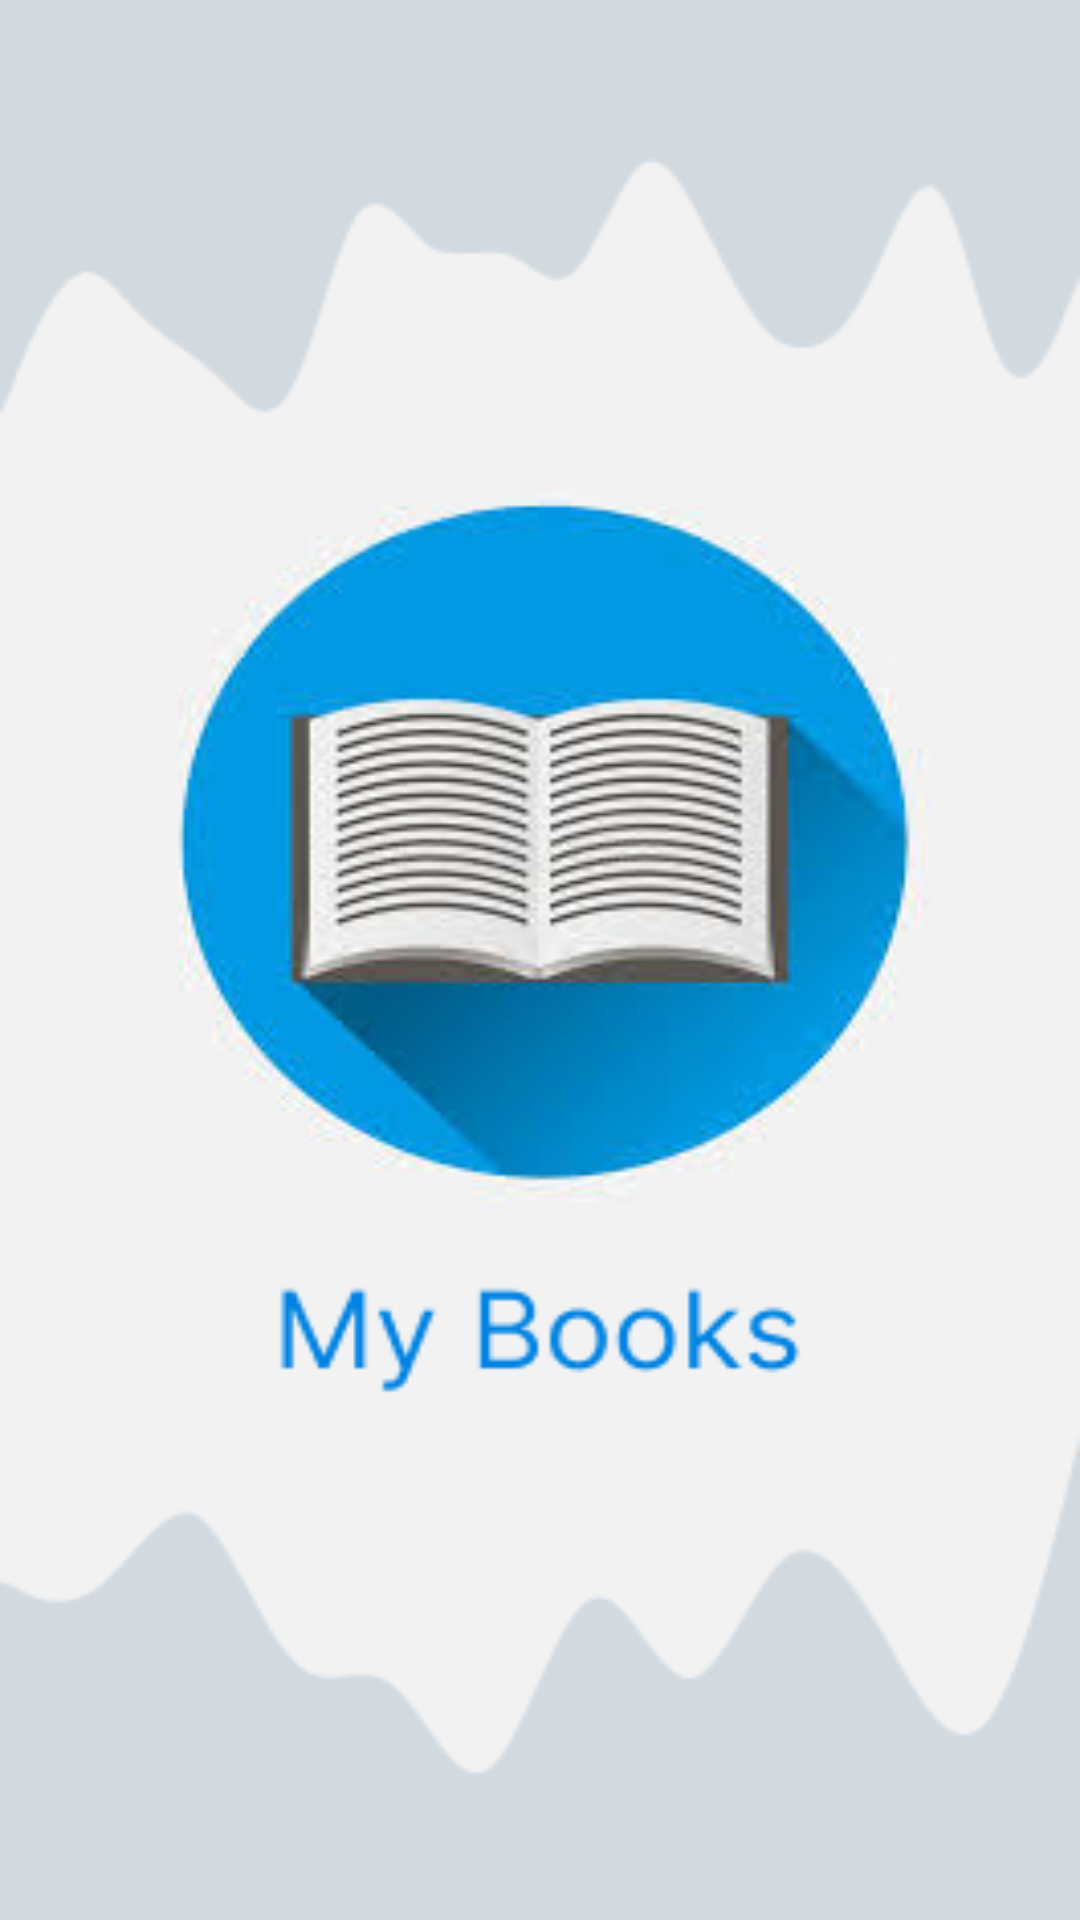

The Android layout XML behind this screen, and the referenced resources:
<!-- AndroidManifest.xml: application theme Theme.AppCompat.Light.NoActionBar -->
<!-- res/layout/activity_splash.xml -->
<?xml version="1.0" encoding="utf-8"?>
<LinearLayout xmlns:android="http://schemas.android.com/apk/res/android"
    xmlns:app="http://schemas.android.com/apk/res-auto"
    xmlns:tools="http://schemas.android.com/tools"
    android:layout_width="match_parent"
    android:layout_height="match_parent"
    android:background="@drawable/fbook"
    android:orientation="vertical"
    tools:context=".commonActivities.SplashActivity">

</LinearLayout>
<!-- resources referenced by this layout -->
<resources>
  <!-- drawable fbook: png bitmap (drawable, 47319 bytes) -->
</resources>
